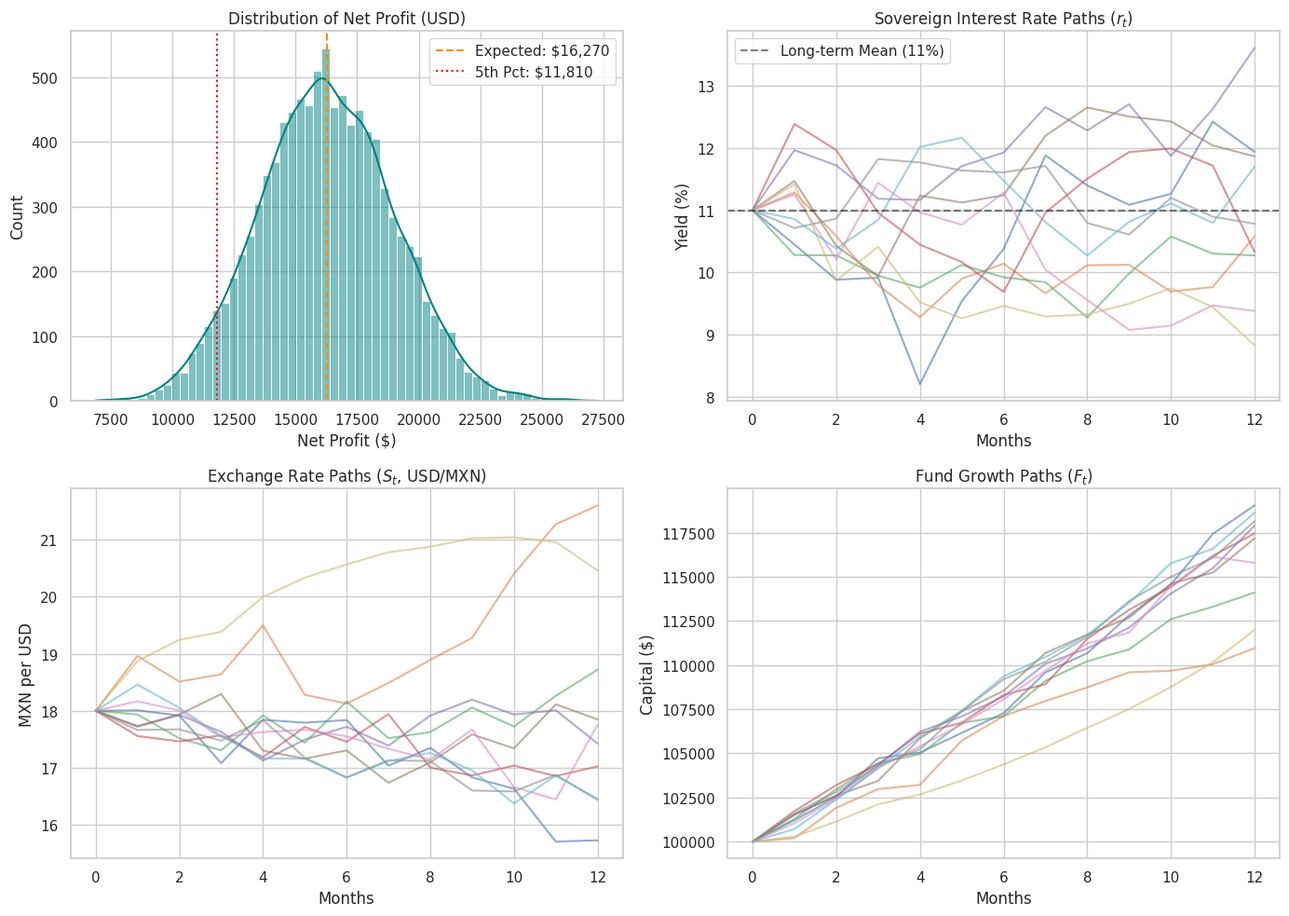

Python code for this plot:
# -*- coding: utf-8 -*-
"""Monte Carlo Simulations.ipynb

Automatically generated by Colab.

Original file is located at
    https://colab.research.google.com/drive/1ZatyVT3ZdjvuiyaNFkMnRxofsmxqIBZS

# Seyf Monte Carlo Yield & Portfolio Simulation

This interactive notebook prototype simulates the financial performance of Seyf's **$100,000 USD** loan-oriented yield fund.
It models interest rate fluctuations (Vasicek), USD/MXN exchange rate fluctuations (GBM), default rate fluctuations (mean-reverting OU-like process), monthly cashflows, defaults, opex, and compound reinvestment over a 12-month horizon.

**Internal Use Only**: This notebook is for planning and stress-testing purposes. It does not constitute financial advice.

## Setup and Imports
Necessary library imports for data manipulation, numerical simulation, and visualization.
"""

import numpy as np
import pandas as pd
import matplotlib.pyplot as plt
import seaborn as sns

"""## 1. Seedable PRNG (Mulberry32 & Box-Muller)
To ensure exact mathematical alignment with the TypeScript production code, we implement the Mulberry32 PRNG and Box-Muller transform in Python.
"""

class SeededRandom:
    def __init__(self, seed: int):
        self.a = seed

    def next_uniform(self) -> float:
        # Mulberry32 algorithm using standard Python operators to mimic 32-bit imul
        self.a = (self.a + 0x6d2b79f5) & 0xFFFFFFFF
        t = self.a
        # Python's integer handles overflow automatically, so we bitwise AND with 0xFFFFFFFF to keep it 32-bit
        t = ((t ^ (t >> 15)) * (t | 1)) & 0xFFFFFFFF
        t = (t ^ (t + (((t ^ (t >> 7)) * (t | 61)) & 0xFFFFFFFF))) & 0xFFFFFFFF
        return ((t ^ (t >> 14)) >> 0) / 4294967296.0

    def next_normal(self) -> float:
        u = 0.0
        v = 0.0
        while u == 0.0:
            u = self.next_uniform()
        while v == 0.0:
            v = self.next_uniform()
        return np.sqrt(-2.0 * np.log(u)) * np.cos(2.0 * np.pi * v)

"""## 2. Simulation Engine Implementation
Below is the simulation logic. We trace individual monthly trajectories for interest rates, exchange rates, default rates, and fund balances.
"""

def run_simulation(
    num_trials=10000,
    initial_capital=100000.0,
    horizon_months=12,
    utilization_rate=0.8,
    rate_mean_reversion=2.0,
    rate_long_term_mean=0.11,
    rate_volatility=0.02,
    initial_rate=0.11,
    fx_drift=0.0,
    fx_volatility=0.1,
    rate_fx_correlation=-0.3,
    initial_fx_rate=18.0,
    loan_spread=0.15,
    default_mean_reversion=1.5,
    default_long_term_mean=0.05,
    default_volatility=0.015,
    initial_default_rate=0.05,
    lgd=0.6,
    monthly_opex=500.0,
    seed=42
):
    rng = SeededRandom(seed)
    dt = 1.0 / 12.0
    sqrt_dt = np.sqrt(dt)
    rho = rate_fx_correlation

    plot_trials = min(100, num_trials)
    r_paths = np.zeros((plot_trials, horizon_months + 1))
    S_paths = np.zeros((plot_trials, horizon_months + 1))
    p_paths = np.zeros((plot_trials, horizon_months + 1))
    F_paths = np.zeros((plot_trials, horizon_months + 1))

    trial_net_profits = []
    trial_min_capitals = []

    for i in range(num_trials):
        F = initial_capital
        r = initial_rate
        S = initial_fx_rate
        p = initial_default_rate
        min_capital = initial_capital

        if i < plot_trials:
            r_paths[i, 0] = r
            S_paths[i, 0] = S
            p_paths[i, 0] = p
            F_paths[i, 0] = F

        for t in range(horizon_months):
            Z1 = rng.next_normal()
            W = rng.next_normal()
            Z2 = rho * Z1 + np.sqrt(1 - rho*rho) * W
            Z3 = rng.next_normal()

            next_S = S * np.exp((fx_drift - 0.5 * fx_volatility**2) * dt + fx_volatility * sqrt_dt * Z2)

            V = F * utilization_rate
            B = F * (1.0 - utilization_rate)

            inc_loan = V * (r + loan_spread) * dt
            inc_bond = B * ((1.0 + r * dt) * (S / next_S) - 1.0)
            loss_def = V * p * lgd * dt

            net_profit_month = inc_loan + inc_bond - loss_def - monthly_opex
            F += net_profit_month
            min_capital = min(min_capital, F)

            r = r + rate_mean_reversion * (rate_long_term_mean - r) * dt + rate_volatility * sqrt_dt * Z1
            r = max(0.0, r)

            p = p + default_mean_reversion * (default_long_term_mean - p) * dt + default_volatility * sqrt_dt * Z3
            p = min(1.0, max(0.0, p))

            S = next_S

            if i < plot_trials:
                r_paths[i, t + 1] = r
                S_paths[i, t + 1] = S
                p_paths[i, t + 1] = p
                F_paths[i, t + 1] = F

        trial_net_profits.append(F - initial_capital)
        trial_min_capitals.append(min_capital)

    return {
        "profits": np.array(trial_net_profits),
        "min_capitals": np.array(trial_min_capitals),
        "r_paths": r_paths,
        "S_paths": S_paths,
        "p_paths": p_paths,
        "F_paths": F_paths
    }

"""## 3. Execute Simulation
We run the simulation for 10,000 trials.
"""

res = run_simulation(num_trials=10000, initial_capital=100000.0)
profits = res["profits"]
min_capitals = res["min_capitals"]

"""## 4. Compute Aggregate Metrics
We compute statistics, percentiles, 95% Value at Risk, and suggested capital buffer.
"""

expected_profit = np.mean(profits)
std_profit = np.std(profits)
prob_loss = np.mean(profits < 0)
p5 = np.percentile(profits, 5)
p10 = np.percentile(profits, 10)
p50 = np.percentile(profits, 50)
p90 = np.percentile(profits, 90)
p95 = np.percentile(profits, 95)
var_95 = -p5
suggested_buffer = max(0.0, 100000.0 - np.percentile(min_capitals, 1))

print(f"================ SIMULATION RESULTS ================ ")
print(f"Expected Net Profit       : ${expected_profit:,.2f}")
print(f"Profit Standard Deviation  : ${std_profit:,.2f}")
print(f"Probability of Loss       : {prob_loss * 100:.2f}%")
print(f"Value at Risk (VaR 95%)   : ${var_95:,.2f}")
print(f"Suggested Capital Buffer  : ${suggested_buffer:,.2f}")
print(f"====================================================\n")

print(f"=================== PERCENTILES =================== ")
print(f"5th Percentile (Worst 5%) : ${p5:,.2f}")
print(f"10th Percentile           : ${p10:,.2f}")
print(f"50th Percentile (Median)  : ${p50:,.2f}")
print(f"90th Percentile           : ${p90:,.2f}")
print(f"95th Percentile (Best 5%)  : ${p95:,.2f}")
print(f"==================================================== ")

"""## 5. Visualizations
We plot the distribution of net profit and sample simulation paths.
"""

sns.set_theme(style="whitegrid")
fig, axes = plt.subplots(2, 2, figsize=(14, 10))

# A. Net Profit Distribution
sns.histplot(profits, kde=True, ax=axes[0, 0], color="teal")
axes[0, 0].axvline(expected_profit, color="darkorange", linestyle="--", label=f"Expected: ${expected_profit:,.0f}")
axes[0, 0].axvline(p5, color="red", linestyle=":", label=f"5th Pct: ${p5:,.0f}")
axes[0, 0].set_title("Distribution of Net Profit (USD)")
axes[0, 0].set_xlabel("Net Profit ($)")
axes[0, 0].legend()

# B. Sovereign Yield (CETES) paths
for i in range(10):
    axes[0, 1].plot(res["r_paths"][i] * 100, alpha=0.6)
axes[0, 1].axhline(11.0, color="black", linestyle="--", alpha=0.5, label="Long-term Mean (11%)")
axes[0, 1].set_title("Sovereign Interest Rate Paths ($r_t$)")
axes[0, 1].set_xlabel("Months")
axes[0, 1].set_ylabel("Yield (%)")
axes[0, 1].legend()

# C. Exchange Rate (USD/MXN) paths
for i in range(10):
    axes[1, 0].plot(res["S_paths"][i], alpha=0.6)
axes[1, 0].set_title("Exchange Rate Paths ($S_t$, USD/MXN)")
axes[1, 0].set_xlabel("Months")
axes[1, 0].set_ylabel("MXN per USD")

# D. Fund Capital paths
for i in range(10):
    axes[1, 1].plot(res["F_paths"][i], alpha=0.6)
axes[1, 1].set_title("Fund Growth Paths ($F_t$)")
axes[1, 1].set_xlabel("Months")
axes[1, 1].set_ylabel("Capital ($)")

plt.tight_layout()
plt.show()
